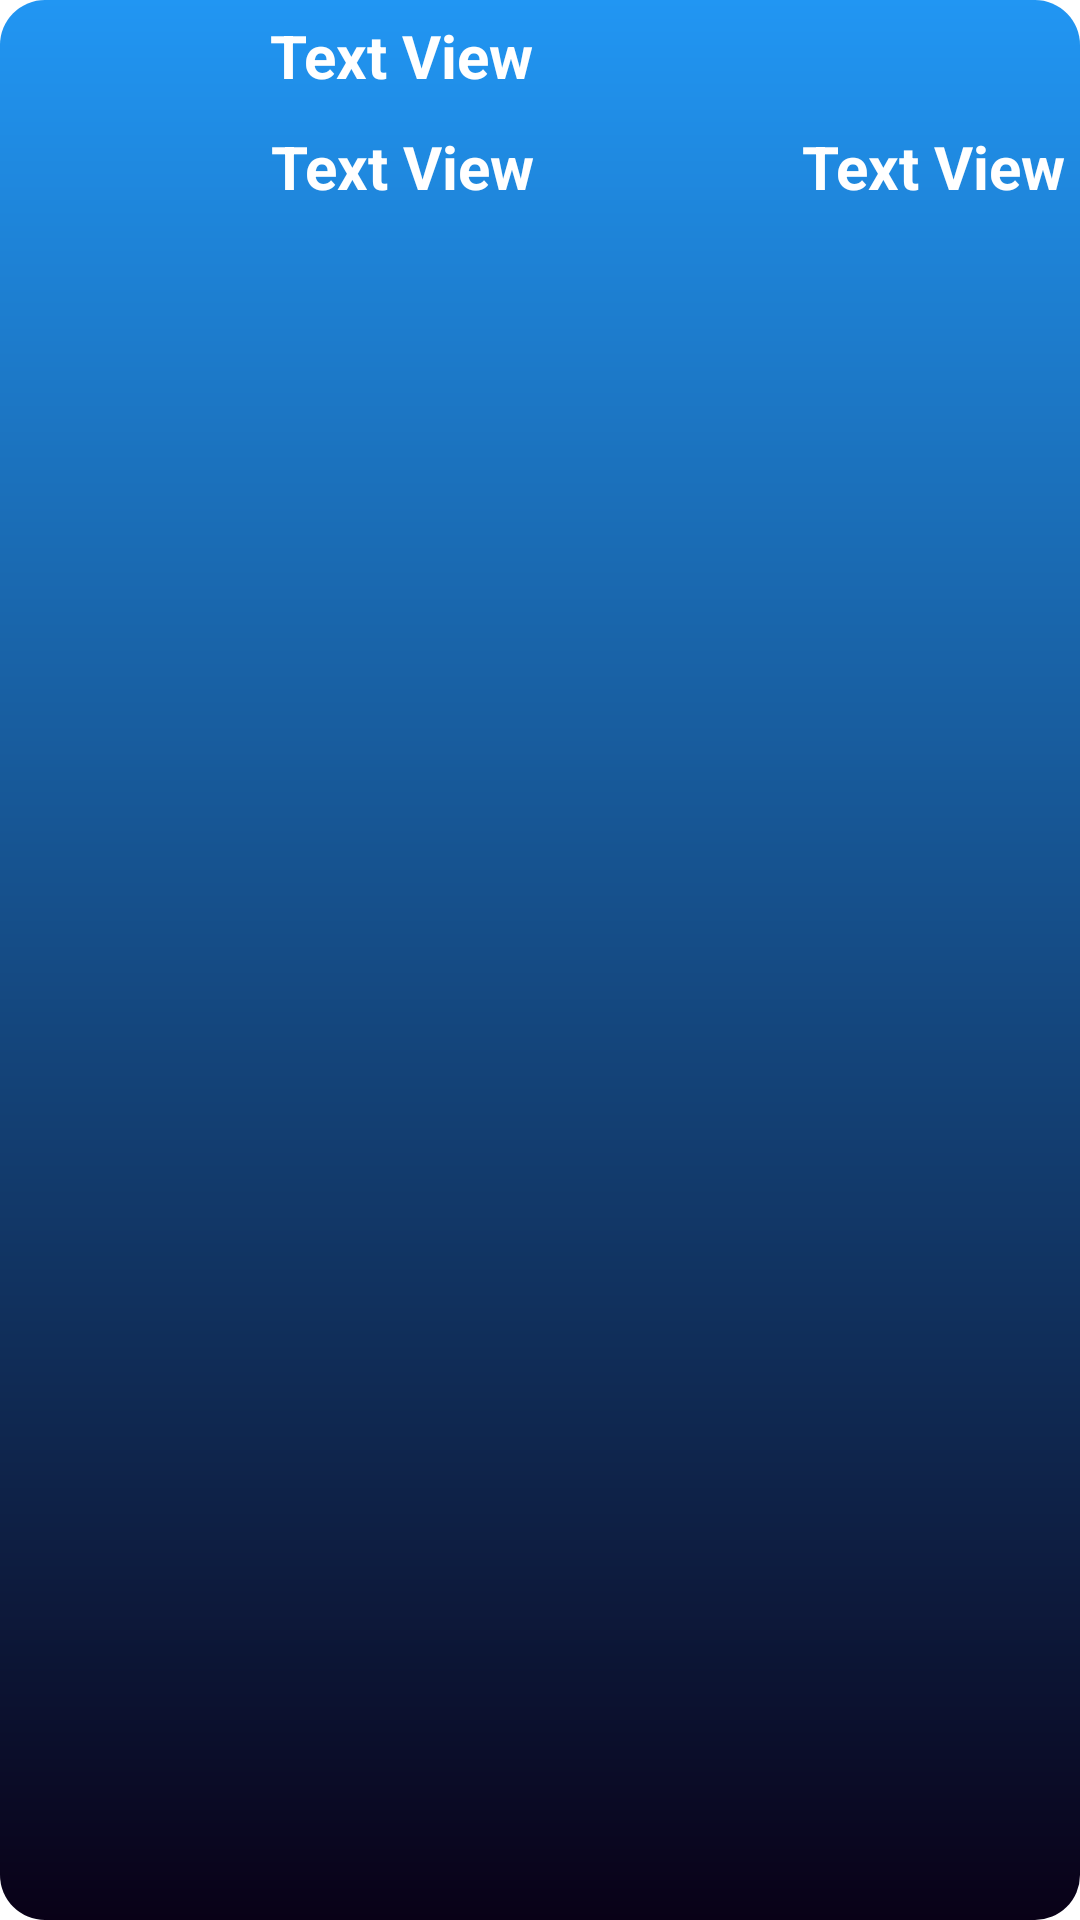

The Android layout XML behind this screen, and the referenced resources:
<!-- AndroidManifest.xml: application theme Theme.MyWeather -->
<!-- res/layout/my_list.xml -->
<?xml version="1.0" encoding="utf-8"?>
<LinearLayout
    xmlns:android="http://schemas.android.com/apk/res/android"
    android:layout_width="match_parent"
    android:layout_height="match_parent"
    android:background="@drawable/gradient"
    android:orientation="horizontal">

    <ImageView
        android:id="@+id/icon"
        android:layout_width="75dp"
        android:layout_height="75dp"
        android:layout_marginBottom="5dp"
        android:layout_marginTop="5dp"
        android:layout_marginLeft="5dp"
        android:layout_marginRight="5dp"
        android:src="@drawable/ic_launcher_background"/>
    <LinearLayout
        android:layout_width="wrap_content"
        android:layout_height="wrap_content"
        android:orientation="vertical">
        <TextView
            android:id="@+id/dayName"
            android:layout_width="wrap_content"
            android:layout_height="wrap_content"
            android:textSize="20sp"
            android:text="Text View"
            android:textStyle = "bold"
            android:textColor="#FFFFFF"
            android:padding="5dp"/>

        <TextView
            android:id="@+id/desc"
            android:layout_width="wrap_content"
            android:layout_height="wrap_content"
            android:textSize="20sp"
            android:text="Text View"
            android:textColor="#FFFFFF"
            android:padding="5dp"
            android:textStyle = "bold"
            android:gravity="center_vertical|right"
            android:textAlignment="gravity" />
    </LinearLayout>
    <LinearLayout
        android:layout_width="wrap_content"
        android:layout_height="wrap_content"
        android:orientation="vertical">

        <TextView
            android:id="@+id/k"
            android:layout_width="240dp"
            android:layout_height="wrap_content"
            android:textSize="20sp"
            android:padding="5dp"
            android:textColor="#FFFFFF"
            android:gravity="center_vertical|right"
            android:textAlignment="gravity" />
        <TextView
            android:id="@+id/tempValue"
            android:layout_width="match_parent"
            android:layout_height="wrap_content"
            android:textSize="20sp"
            android:text="Text View"
            android:padding="5dp"
            android:textStyle = "bold"
            android:textColor="#FFFFFF"
            android:gravity="center_vertical|right"
            android:textAlignment="gravity" />
    </LinearLayout>
</LinearLayout>
<!-- resources referenced by this layout -->
<resources>
  <!-- drawable gradient (drawable) -->
  <?xml version="1.0" encoding="utf-8"?>
  <shape xmlns:android="http://schemas.android.com/apk/res/android"
      android:shape="rectangle">
      <gradient
          android:startColor="#090117"
          android:endColor="#2196F3"
          android:angle="90"/>
      <corners android:radius="15dp" />
  </shape>
  <style name="Theme.MyWeather" parent="Theme.MaterialComponents.DayNight.DarkActionBar">
         
          
          <item name="android:statusBarColor" tools:targetApi="l">?attr/colorPrimaryVariant</item>
          
      </style>
</resources>
